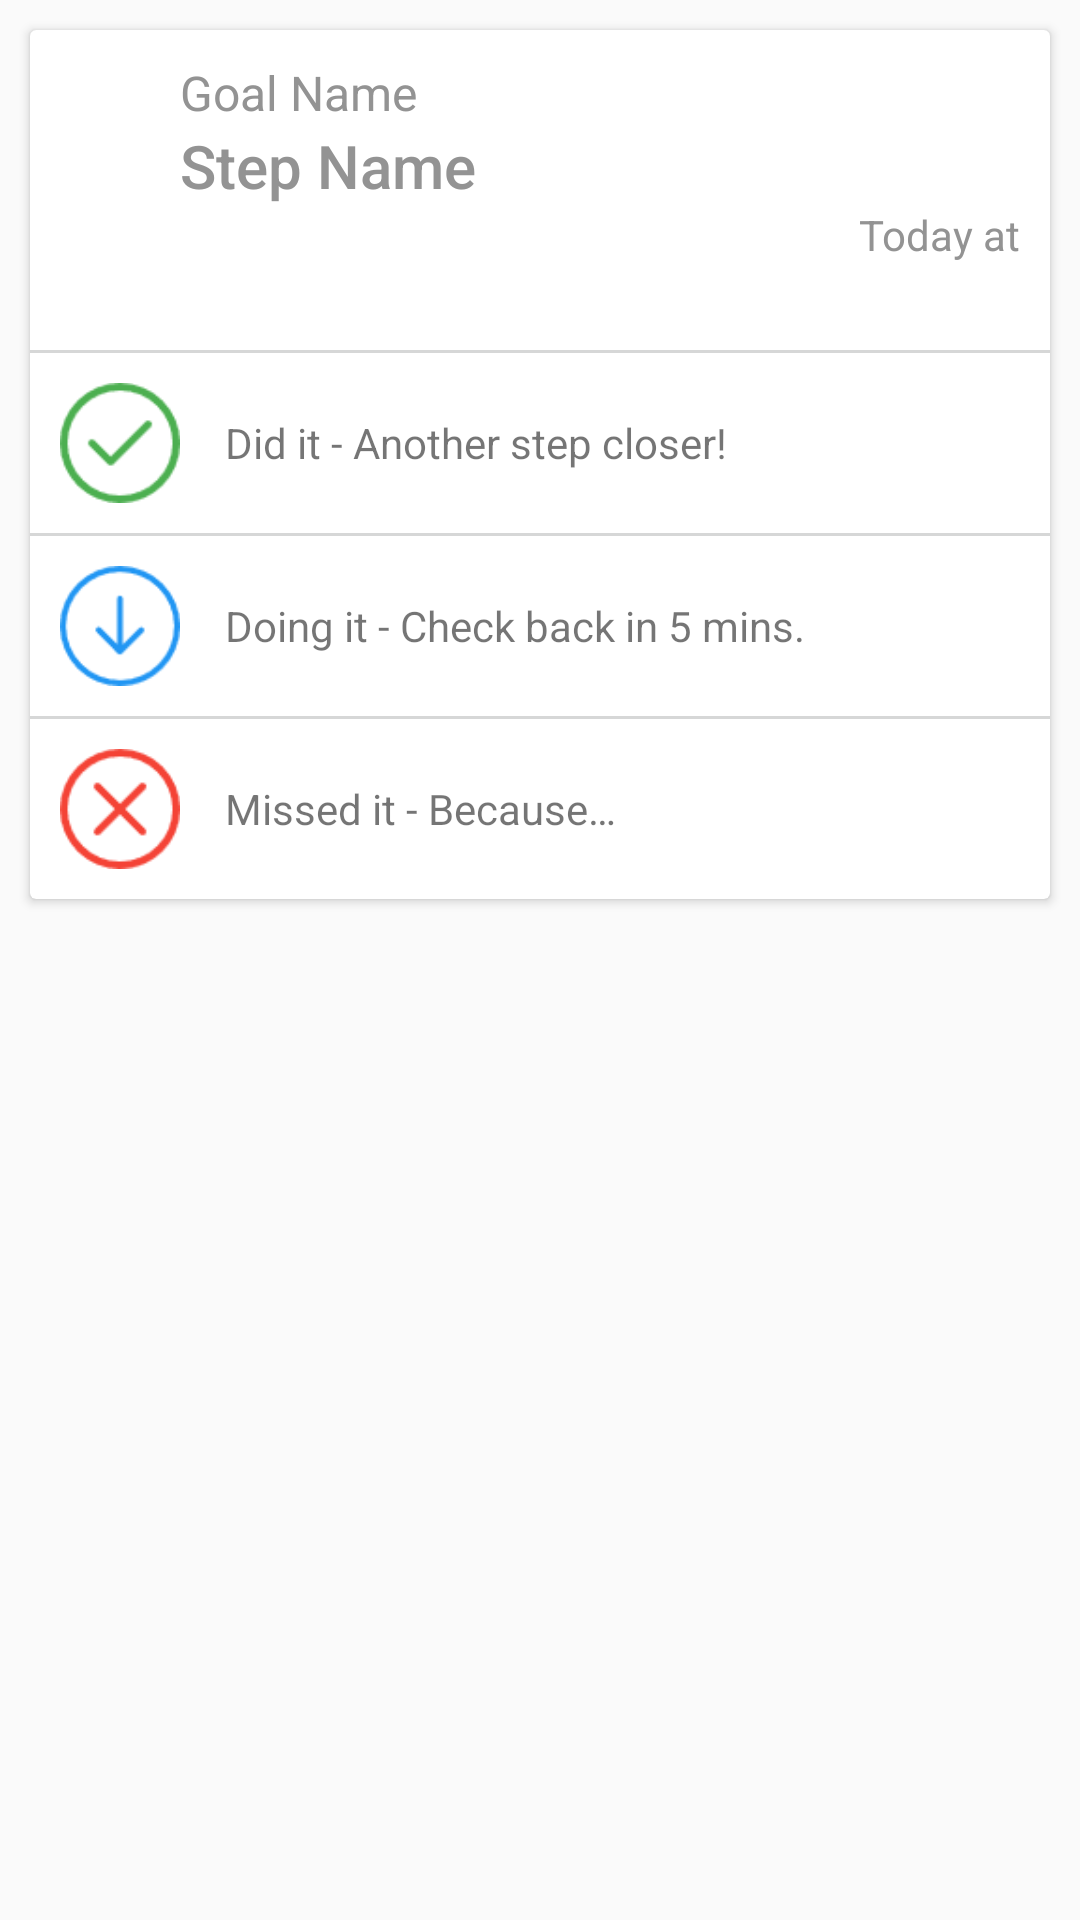

Android layout source for this screen:
<!-- AndroidManifest.xml: application theme AppTheme -->
<!-- res/layout/activity_now_filter.xml -->
<?xml version="1.0" encoding="utf-8"?>
<LinearLayout xmlns:android="http://schemas.android.com/apk/res/android"
    android:orientation="vertical" android:layout_width="match_parent"
    android:layout_height="match_parent">

    
        
        

    <android.support.v7.widget.CardView
        android:id="@+id/cvNotEmptyViewActNowFilter"
        android:layout_width="match_parent"
        android:layout_height="wrap_content"
        android:layout_margin="10dp"
        android:padding="15dp" >

        <LinearLayout
            android:layout_width="match_parent"
            android:layout_height="match_parent"
            android:orientation="vertical" >

            
                
                
                
                
                
                

            <LinearLayout
                android:id="@+id/tvNotEmptyActNowFilter"
                android:layout_width="match_parent"
                android:layout_height="match_parent"
                android:orientation="vertical"
                android:layout_marginTop="10dp"
                android:layout_marginLeft="50dp" >

                <TextView
                    android:id="@+id/tvGoalNameActNowFilter"
                    android:layout_width="match_parent"
                    android:layout_height="wrap_content"
                    android:textAppearance="@style/Base.TextAppearance.AppCompat.Subhead"
                    android:textColor="@color/gray"
                    android:maxLines="1"
                    android:text="Goal Name" />


                <TextView
                    android:id="@+id/tvStepNameActNowFilter"
                    android:layout_width="match_parent"
                    android:layout_height="wrap_content"
                    android:textAppearance="@style/Base.TextAppearance.AppCompat.Title"
                    android:textColor="@color/gray"
                    android:maxLines="1"
                    android:text="Step Name" />

            </LinearLayout>

            <RelativeLayout
                android:layout_width="match_parent"
                android:layout_height="wrap_content">

                <LinearLayout
                    android:layout_width="wrap_content"
                    android:layout_height="wrap_content"
                    android:orientation="vertical"
                    android:layout_alignParentRight="true"
                    android:layout_marginRight="10dp">

                    <TextView
                        android:id="@+id/tvTodayAtActNowFilter"
                        android:layout_width="match_parent"
                        android:layout_height="wrap_content"
                        android:textAppearance="@style/TextAppearance.AppCompat.Small"
                        android:textColor="@color/gray"
                        android:text="Today at" />


                    <TextView
                        android:id="@+id/tvTimeActNowFilter"
                        android:layout_width="match_parent"
                        android:layout_height="wrap_content"
                        android:textAppearance="@style/TextAppearance.AppCompat.Small"
                        android:textColor="@color/gray" />
                </LinearLayout>
            </RelativeLayout>

            <LinearLayout
                android:id="@+id/llButtonsActNowFilter"
                android:layout_width="match_parent"
                android:layout_height="wrap_content"
                android:orientation="vertical" >

                <View
                    android:layout_width="match_parent"
                    android:layout_height="1dp"
                    android:layout_marginBottom="10dp"
                    android:layout_marginTop="10dp"
                    android:background="@color/button_material_light" />

                <LinearLayout
                    android:id="@+id/llDidActNowFilter"
                    android:layout_width="match_parent"
                    android:layout_height="wrap_content"
                    android:orientation="horizontal"
                    android:layout_marginLeft="10dp" >

                    <Button
                        android:id="@+id/btnDidActNowFilter"
                        android:layout_width="40dp"
                        android:layout_height="40dp"
                        android:background="@drawable/ic_btn_step_completed" />

                    <TextView
                        android:id="@+id/tvCompletedActNowFilter"
                        android:layout_width="match_parent"
                        android:layout_height="wrap_content"
                        android:layout_marginLeft="15dp"
                        android:gravity="center_vertical"
                        android:text="@string/tvCompletedActNowFilter" />

                </LinearLayout>

                <View
                    android:layout_width="match_parent"
                    android:layout_height="1dp"
                    android:layout_marginBottom="10dp"
                    android:layout_marginTop="10dp"
                    android:background="@color/button_material_light" />

                <LinearLayout
                    android:id="@+id/llDoingItActNowFilter"
                    android:layout_width="match_parent"
                    android:layout_height="wrap_content"
                    android:orientation="horizontal"
                    android:layout_marginLeft="10dp" >

                    <Button
                        android:id="@+id/btnDoingItActNowFilter"
                        android:layout_width="40dp"
                        android:layout_height="40dp"
                        android:background="@drawable/ic_btn_step_doing_it" />

                    <TextView
                        android:id="@+id/tvDoingItActNowFilter"
                        android:layout_width="wrap_content"
                        android:layout_height="wrap_content"
                        android:layout_marginLeft="15dp"
                        android:gravity="center_vertical"
                        android:text="@string/tvDoingItActNowFilter" />

                </LinearLayout>

                <View
                    android:layout_width="match_parent"
                    android:layout_height="1dp"
                    android:layout_marginBottom="10dp"
                    android:layout_marginTop="10dp"
                    android:background="@color/button_material_light" />

                <LinearLayout
                    android:id="@+id/llMissedActNowFilter"
                    android:layout_width="match_parent"
                    android:layout_height="wrap_content"
                    android:orientation="horizontal"
                    android:layout_marginLeft="10dp"
                    android:layout_marginBottom="10dp" >

                    <Button
                        android:id="@+id/btnMissedActNowFilter"
                        android:layout_width="40dp"
                        android:layout_height="40dp"
                        android:background="@drawable/ic_btn_step_missed"
                        />

                    <TextView
                        android:id="@+id/tvMissedActNowFilter"
                        android:layout_width="wrap_content"
                        android:layout_height="wrap_content"
                        android:layout_marginLeft="15dp"
                        android:gravity="center_vertical"
                        android:text="@string/tvMissedActNowFilter" />

                </LinearLayout>
            </LinearLayout>

            <LinearLayout
                android:id="@+id/llLogExcuseActNowFilter"
                android:orientation="vertical" android:layout_width="match_parent"
                android:layout_height="match_parent"
                android:visibility="gone">

                <View
                    android:layout_width="match_parent"
                    android:layout_height="1dp"
                    android:layout_marginBottom="10dp"
                    android:layout_marginTop="10dp"
                    android:background="@color/button_material_light" />

                <EditText
                    android:id="@+id/edtExcuseActNowFilter"
                    android:layout_width="match_parent"
                    android:layout_height="wrap_content"
                    android:maxLines="4"
                    android:hint="@string/edtExcuseDialogueExcuse"
                    android:textAppearance="@style/TextAppearance.AppCompat.Medium"
                    android:layout_marginTop="8dip" />

                <Button
                    android:id="@+id/btnLogExcuseActNowFilter"
                    android:layout_width="match_parent"
                    android:layout_height="wrap_content"
                    android:text="@string/btnLogDialogueExcuse"
                    android:background="@color/ColorPrimary"
                    android:textColor="@color/white"
                    android:layout_marginTop="8dip" />

            </LinearLayout>
        </LinearLayout>
    </android.support.v7.widget.CardView>

    <android.support.v7.widget.CardView
        android:id="@+id/cvEmptyViewActNowFilter"
        android:layout_width="match_parent"
        android:layout_height="wrap_content"
        android:layout_margin="10dp"
        android:padding="15dp"
        android:visibility="gone" >

        <LinearLayout
            android:layout_width="match_parent"
            android:layout_height="match_parent"
            android:orientation="vertical" >

            <Button
                android:id="@+id/btnCloseEmptyViewActNowFilter"
                android:layout_width="25dp"
                android:layout_height="25dp"
                android:layout_margin="10dp"
                android:layout_gravity="right"
                android:background="@drawable/ic_btn_close" />
        </LinearLayout>

        <RelativeLayout
            android:layout_width="match_parent"
            android:layout_height="match_parent">
            <TextView
                android:text="@string/tvEmptyViewActNowFilter"
                android:layout_width="match_parent"
                android:layout_height="match_parent"
                android:gravity="center_vertical|center_horizontal"
                android:textColor="#939393"
                android:textSize="20sp" />
        </RelativeLayout>
    </android.support.v7.widget.CardView>

</LinearLayout>
<!-- resources referenced by this layout -->
<resources>
  <color name="ColorPrimary">#4CAF50</color>
  <color name="gray">#939393</color>
  <color name="white">#FFFF</color>
  <!-- drawable ic_btn_close: png bitmap (drawable, 529 bytes) -->
  <!-- drawable ic_btn_step_completed: png bitmap (drawable, 1148 bytes) -->
  <!-- drawable ic_btn_step_doing_it: png bitmap (drawable, 1240 bytes) -->
  <!-- drawable ic_btn_step_missed: png bitmap (drawable, 1236 bytes) -->
  <string name="btnLogDialogueExcuse">Log</string>
  <string name="edtExcuseDialogueExcuse">What\'s your excuse</string>
  <string name="tvCompletedActNowFilter">Did it - Another step closer!</string>
  <string name="tvDoingItActNowFilter">Doing it - Check back in 5 mins.</string>
  <string name="tvEmptyViewActNowFilter">No step scheduled at this time</string>
  <string name="tvMissedActNowFilter">Missed it - Because…</string>
  <style name="AppTheme" parent="Theme.AppCompat.Light.NoActionBar">
  
          <item name="colorPrimary">@color/ColorPrimary</item>
          <item name="colorPrimaryDark">@color/ColorPrimaryDark</item>
          
      </style>
  <color name="ColorPrimaryDark">#388E3C</color>
</resources>
